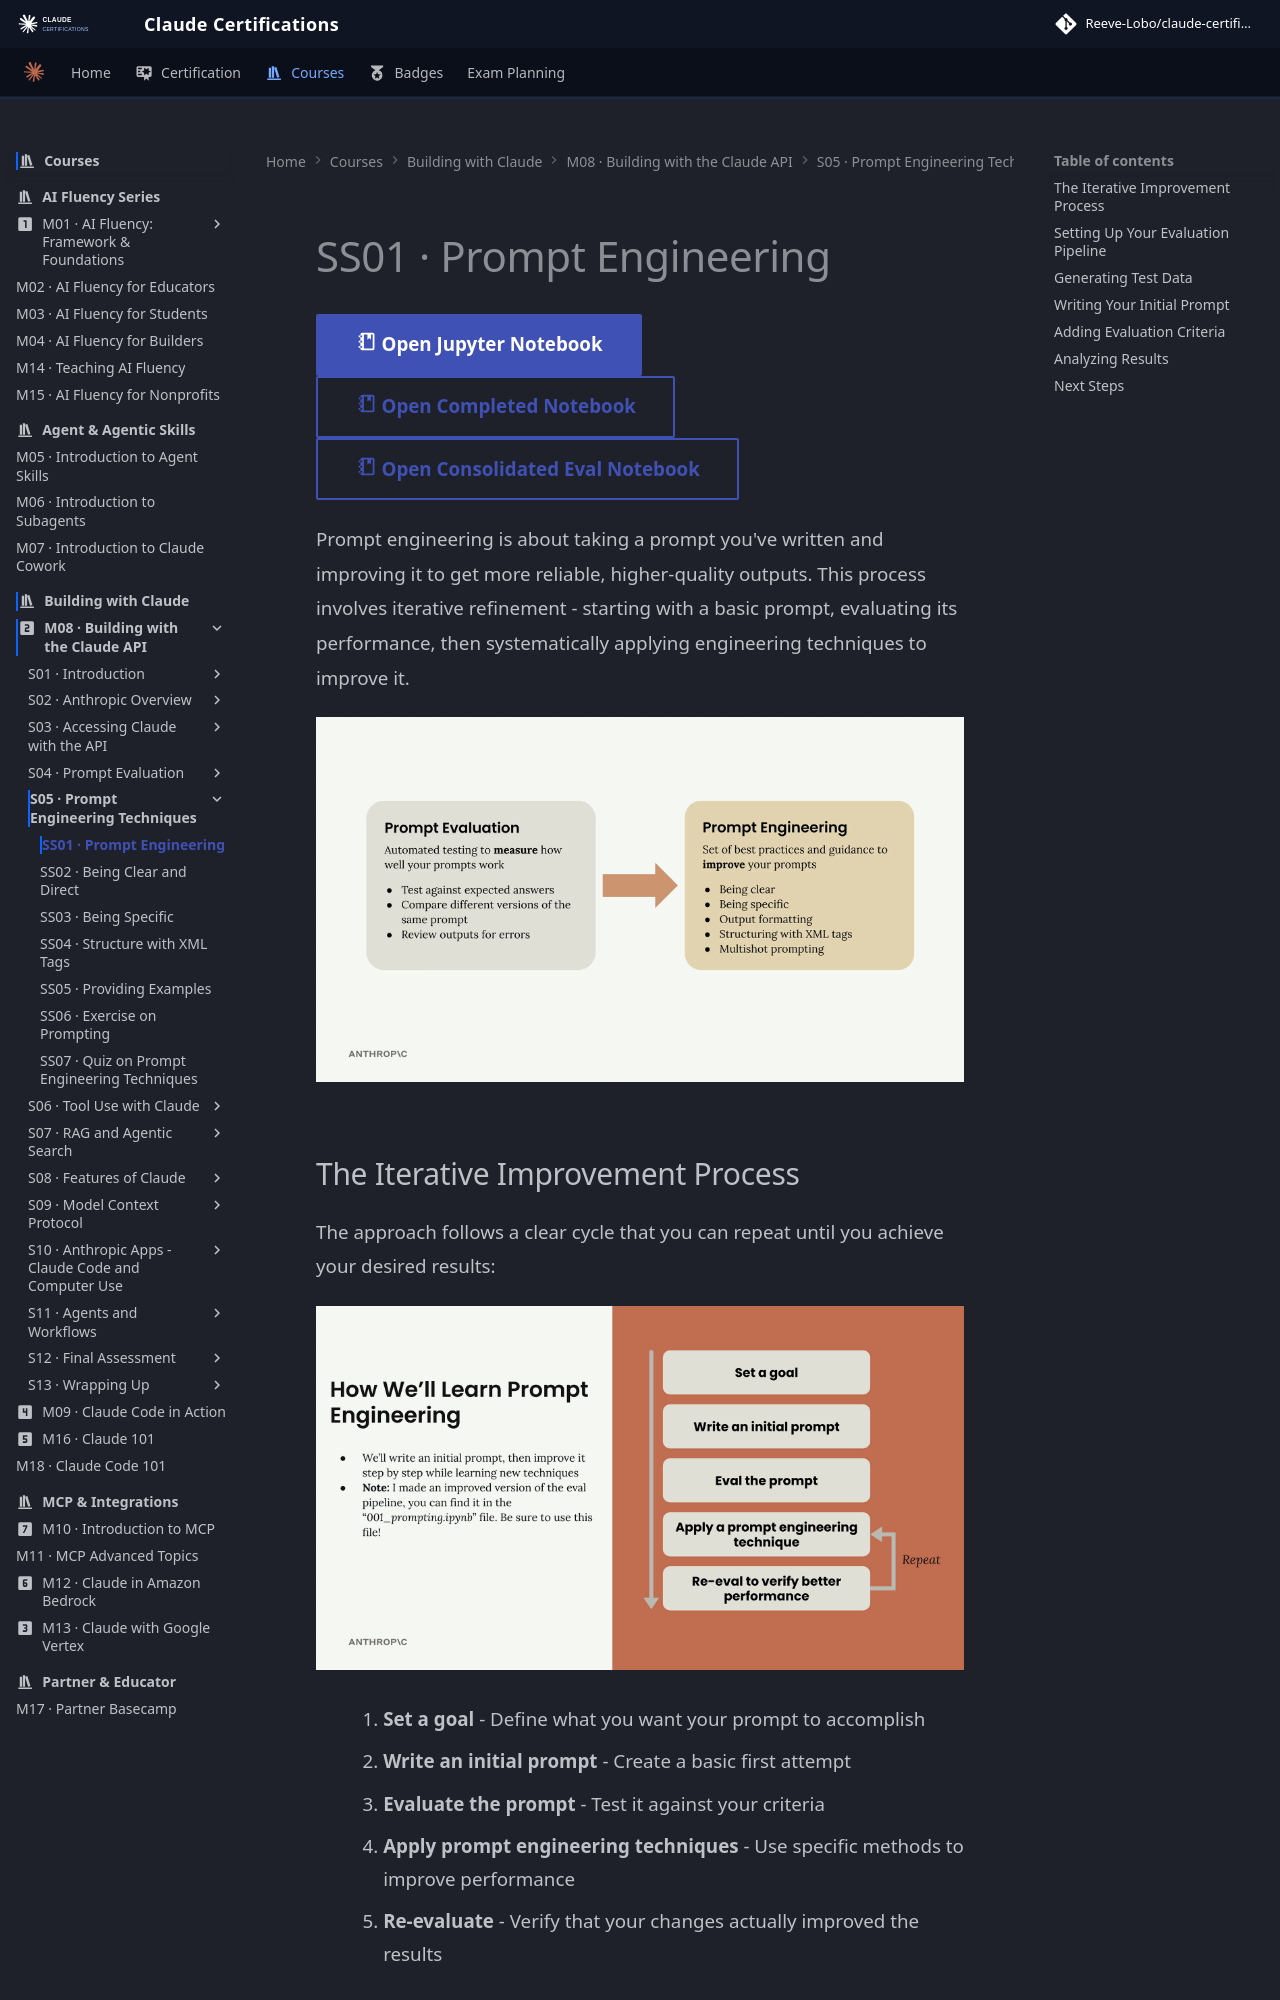

repository: reevelobo/anthropic-certified · page: modules/m08_building_with_the_claude_api/s05_prompt_engineering_techniques/ss01_prompt_engineering/index.html · generator: mkdocs

# SS01 · Prompt Engineering

[:material-notebook-outline: Open Jupyter Notebook](../../notebooks/001_prompting.ipynb){ .md-button .md-button--primary }
[:material-notebook-outline: Open Completed Notebook](../../notebooks/002_prompting_completed.ipynb){ .md-button }
[:material-notebook-outline: Open Consolidated Eval Notebook](../../notebooks/11.prompting.ipynb){ .md-button }

Prompt engineering is about taking a prompt you've written and improving it to get more reliable, higher-quality outputs. This process involves iterative refinement - starting with a basic prompt, evaluating its performance, then systematically applying engineering techniques to improve it.

![alt text](image.png)

## The Iterative Improvement Process

The approach follows a clear cycle that you can repeat until you achieve your desired results:

![alt text](image-1.png)

1. **Set a goal** - Define what you want your prompt to accomplish
2. **Write an initial prompt** - Create a basic first attempt
3. **Evaluate the prompt** - Test it against your criteria
4. **Apply prompt engineering techniques** - Use specific methods to improve performance
5. **Re-evaluate** - Verify that your changes actually improved the results

You repeat the last two steps until you're satisfied with the performance. Each iteration should show measurable improvement in your evaluation scores.
